2-way image classification set "data" from GitHub (GarethPaulBell/eggtesting); label vocabulary: with eggs, without eggs.

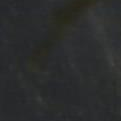
Label: without eggs

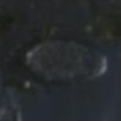
Label: with eggs

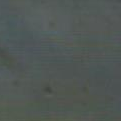
Label: without eggs

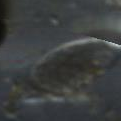
Label: with eggs

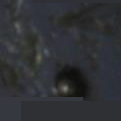
Label: without eggs

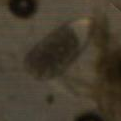
Label: with eggs
